8-way image classification set "trash" from GitHub (nlhtrung00/trash-classification); label vocabulary: background, Coca-Cola, Fanta, Mirinda, Pepsi, Red Bull, Sprite, Sting.

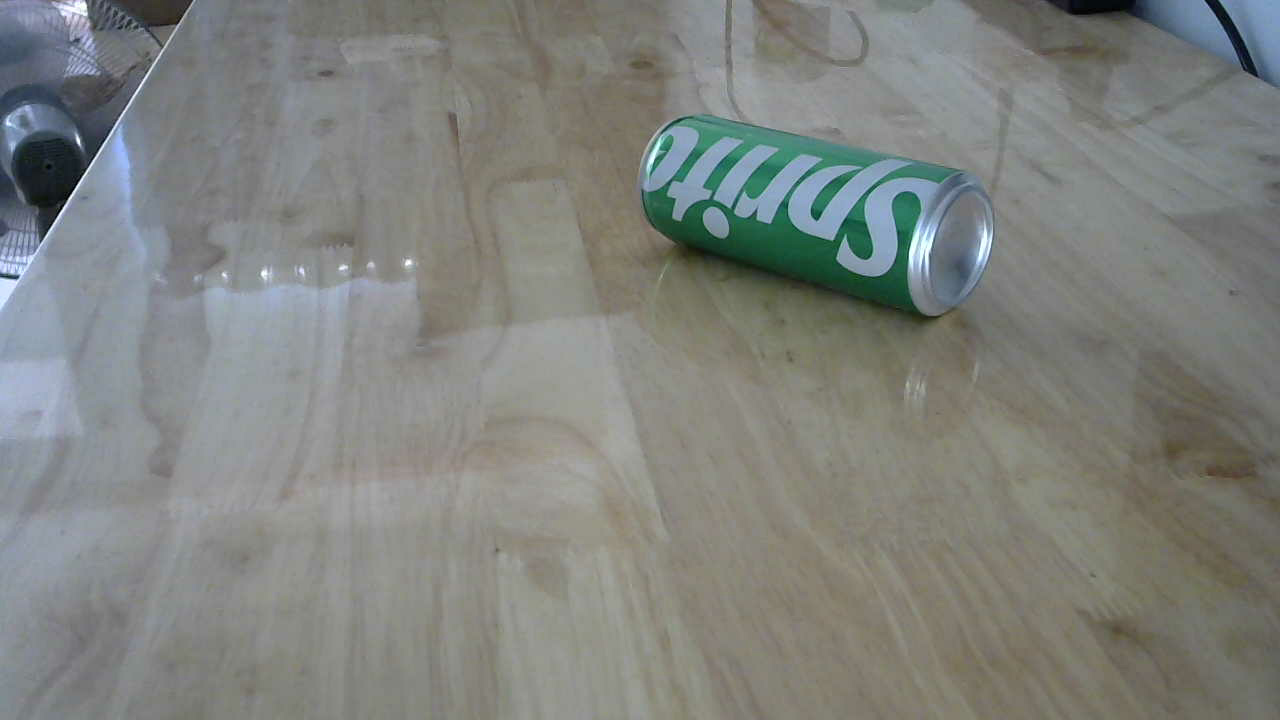
Label: Sprite

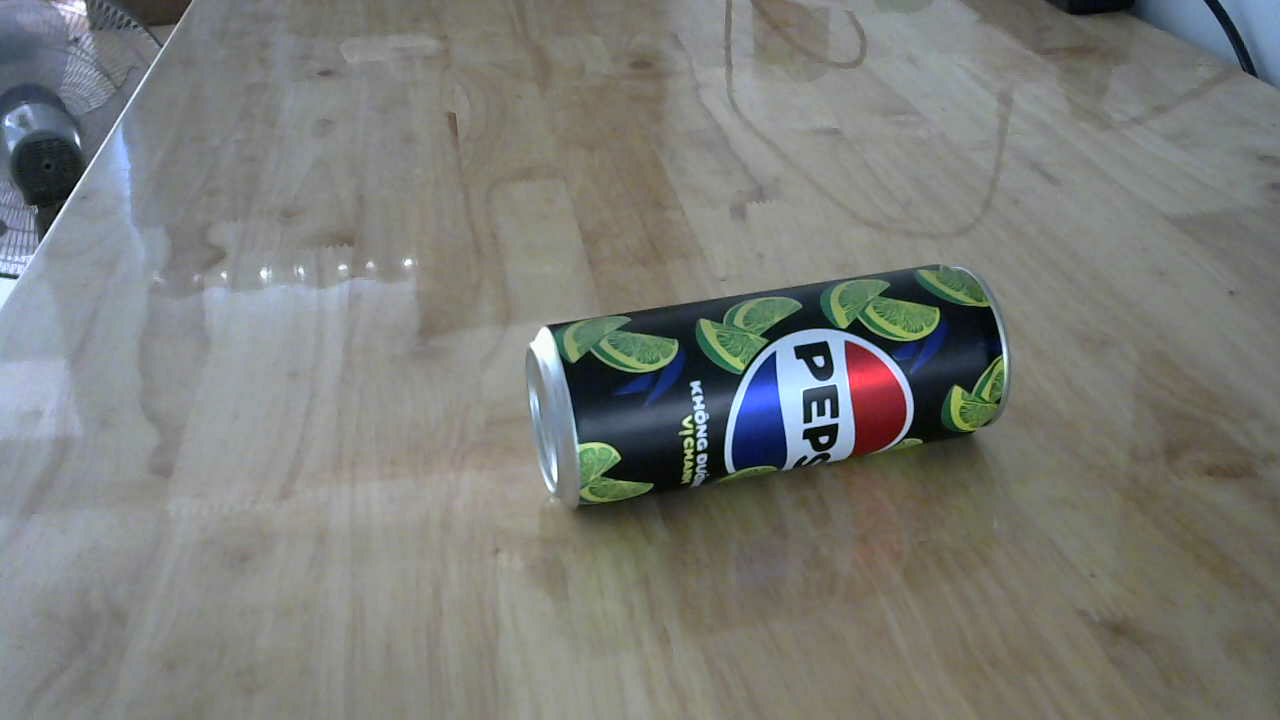
Label: Pepsi

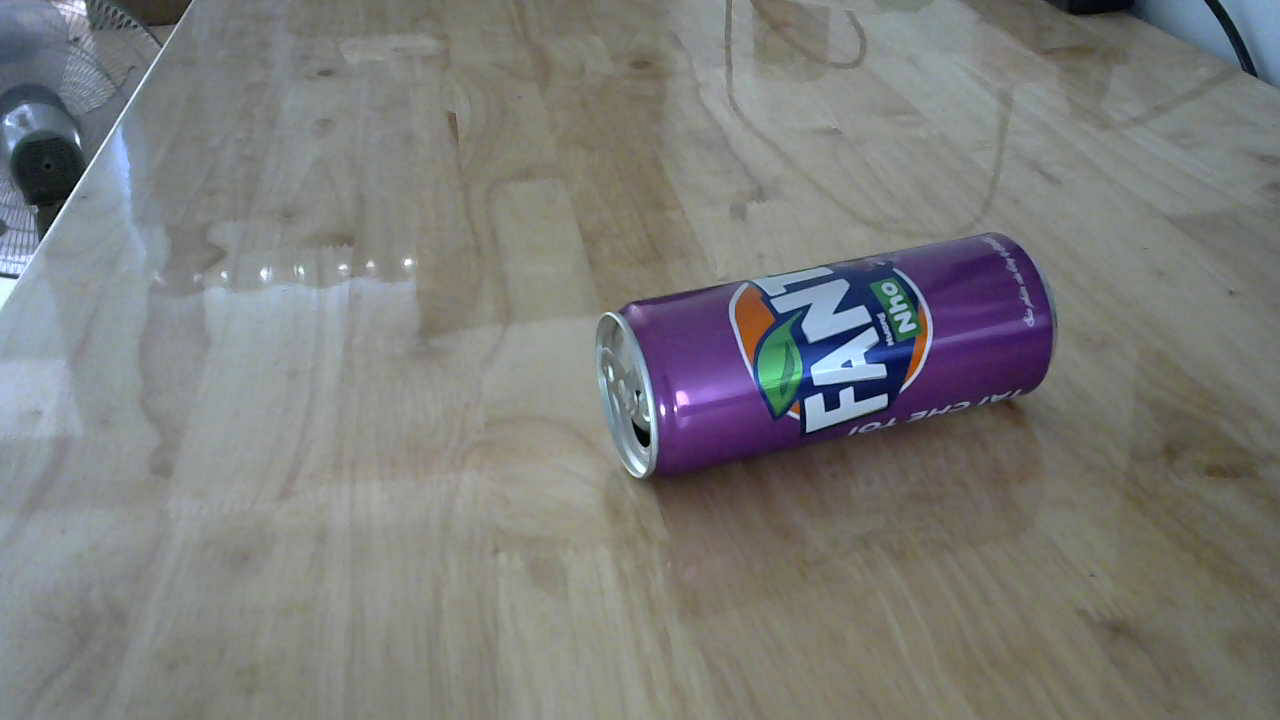
Label: Fanta

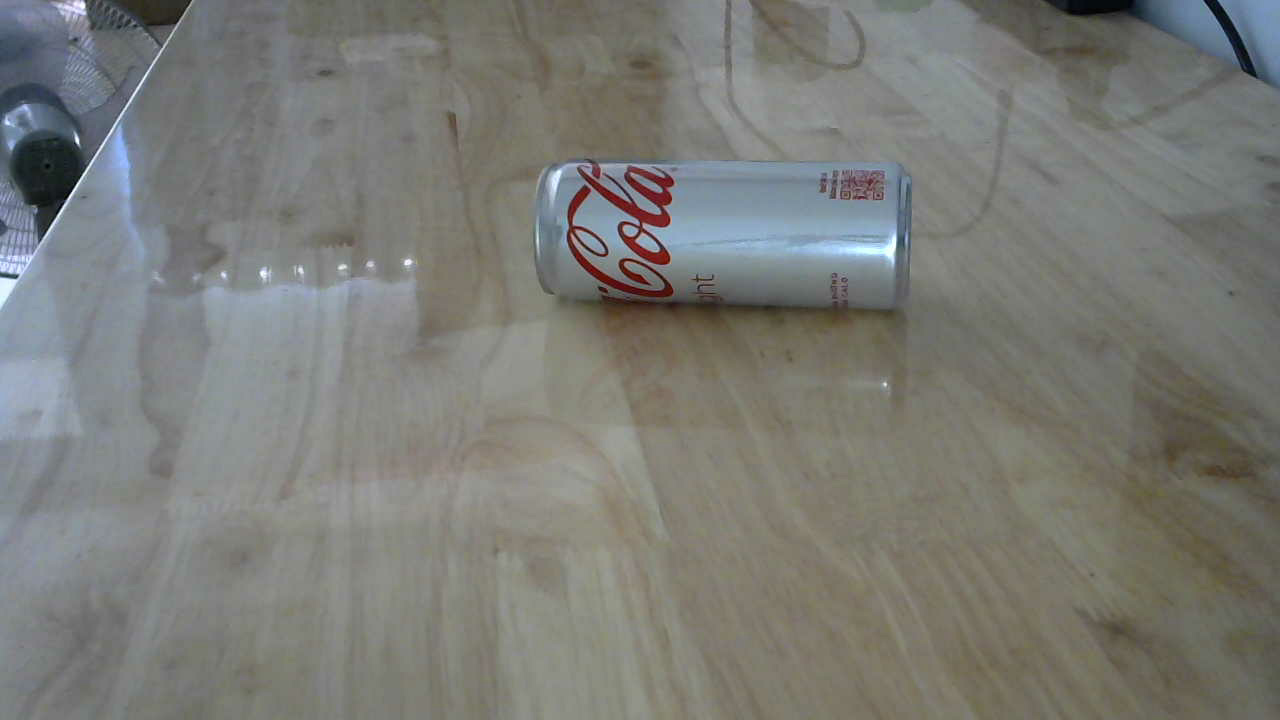
Label: Coca-Cola

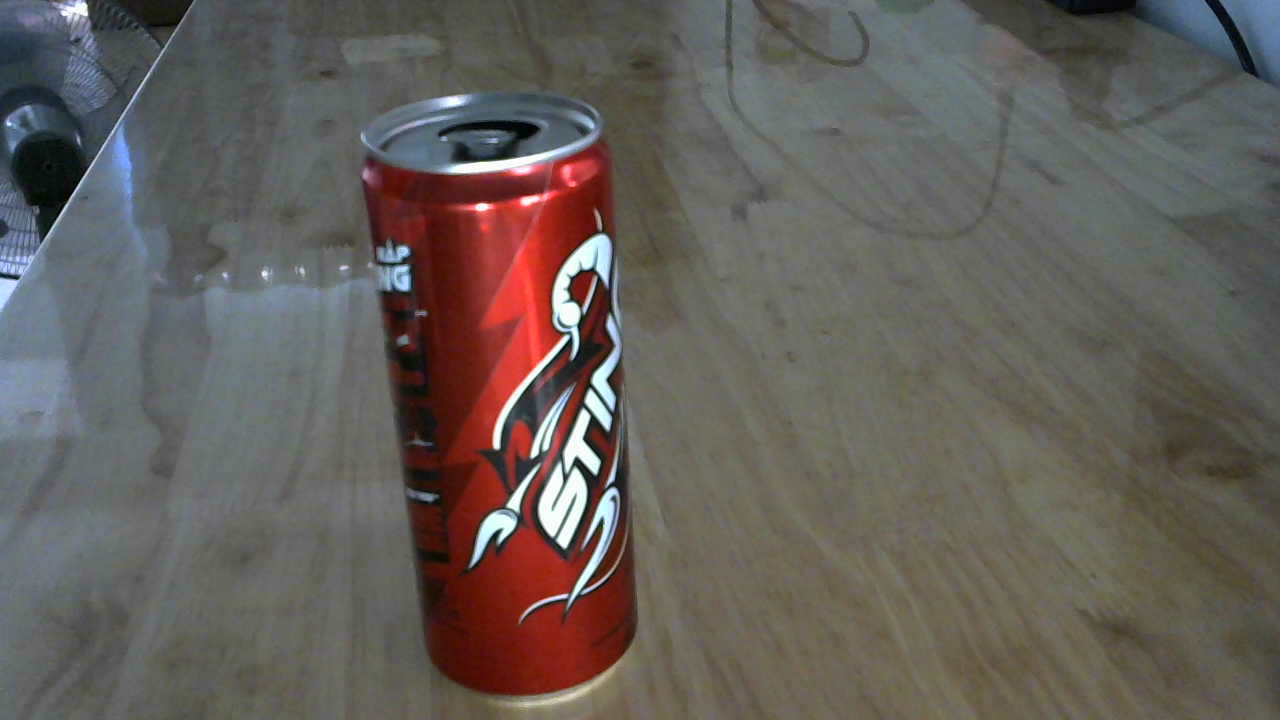
Label: Sting

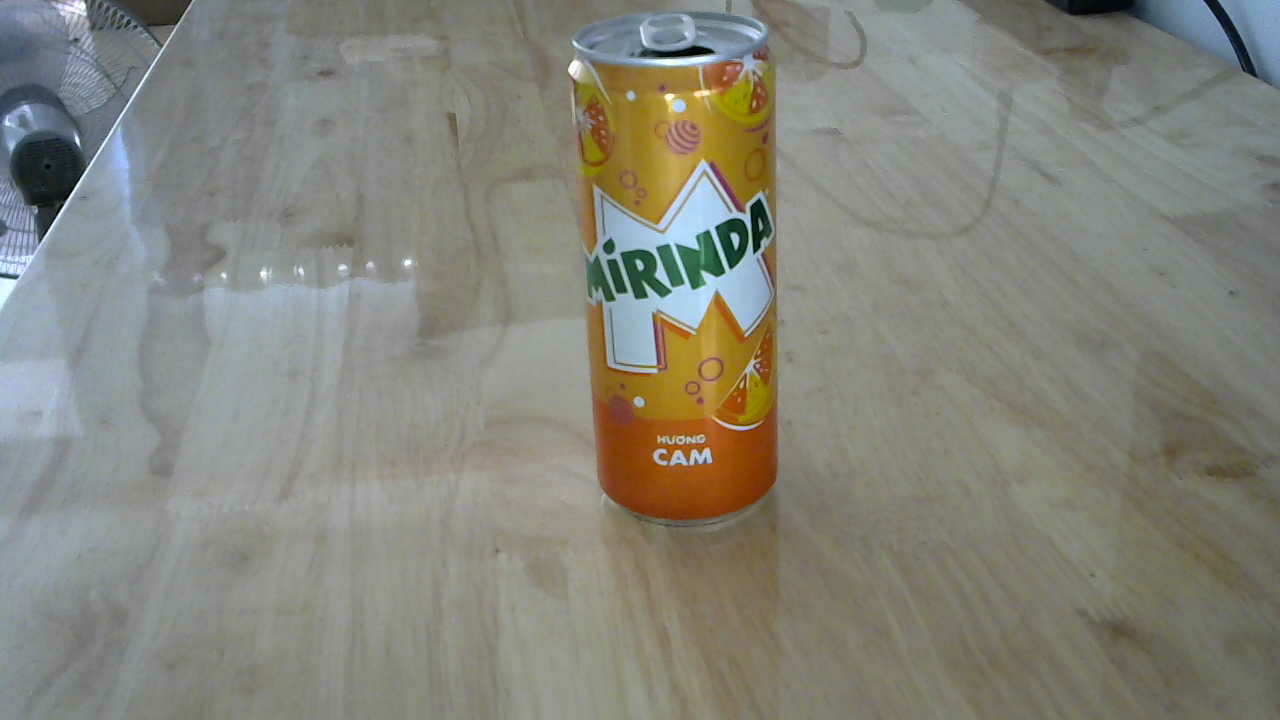
Label: Mirinda
